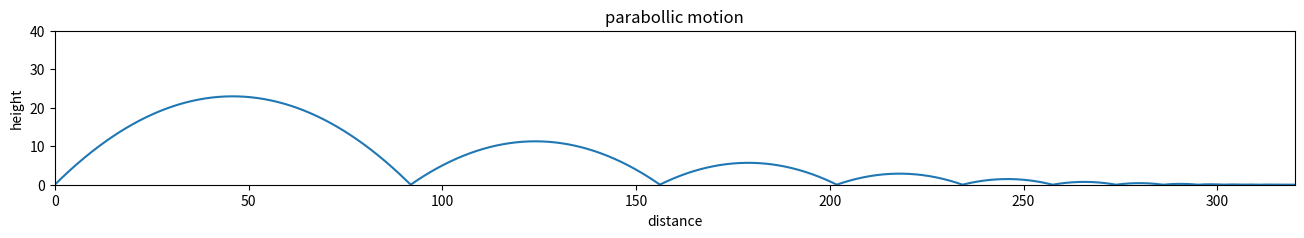

Source code (Python):
import math as math
import matplotlib.pyplot as plt

span = 20 # 継続秒数
dt = 0.01 # 微小時間 (時間間隔)
v0 = 30.0 # 初速度
g = 9.8 # 重力加速度
times = int(0.5 + span / dt)
x = [0.0] * (1 + times)
y = [0.0] * (1 + times)
h = 0.7 # 反発係数
angle = 45.0 * math.pi / 180.0 # 投げ上げ角度
x_size, y_size, zoom = 16, 2, 20 # 描画領域の縦横の大きさとズーム率

vx = v0 * math.cos(angle) # 水平方向の初速度
vy = v0 * math.sin(angle) # 鉛直方向の初速度

for t in range(times): # step t から step t+1 への位置を計算する
    x[t + 1] = x[t] + vx * dt

    new_vy = vy - g * dt # 微小時間後の鉛直方向の速度を仮計算する
    new_y = y[t] + (vy + new_vy) / 2.0 * dt # 微小時間後の鉛直位置を仮計算する

    vy = new_vy # 地面にぶつかってないとして、微小時間後の鉛直方向の速度を設定する
    if new_y < 0: # もし微小時間後の鉛直位置の仮計算値が 0 より小さいなら地面に当たっていることになるので
        vy = -new_vy * h # 反発係数 h で反発させる
        new_y = -new_y # 反発したあとの位置
    y[t + 1] = new_y

plt.figure(figsize=[x_size, y_size])
plt.plot(x, y) # 位置の配列をプロット
plt.title("parabollic motion") # グラフのタイトル
plt.xlabel("distance") #x 軸ラベル
plt.ylabel("height") #y 軸ラベル
plt.xlim(0, zoom * x_size) # 描画領域 x 方向
plt.ylim(0, zoom * y_size) # 描画領域 y 方向

# 得票状況と議席数の設定
tokuhyo = [["A", 1200], ["B", 660], ["C", 1440], ["D", 180]]
giseki = 6

# 初期化
tousu = len(tokuhyo) # 党数
hikaku = [0] * tousu # 比較検討リスト
tousenkei = 0 # すでに当選が決まった人数

# 各党に、当選数を末尾に初期化（全党 0 にする）して追加
for kakutou in tokuhyo:
    kakutou.append(0)

# 比較検討リストに、得票数を複写
for m in range(tousu):
    hikaku[m] = tokuhyo[m][1]

# 当選数が議席数を下回っている間、続ける
while tousenkei < giseki:
    print(tokuhyo, hikaku)
    # 比較検討リストの最大を探すために max を 0
    max = 0
    # 比較検討リストの最大 hikaku[maxi] の maxi を探して当選にする
    for i in range(tousu):
        if max < hikaku[i]:
            max = hikaku[i]
            maxi = i
    # 当選が決まったら割り当てる
    tokuhyo[maxi][2] = tokuhyo[maxi][2] + 1
    # 合計を増やす
    tousenkei = tousenkei + 1
    # 比較検討リストを更新する
    hikaku[maxi] = tokuhyo[maxi][1] / (tokuhyo[maxi][2] + 1)

# 結果の表示
print(tokuhyo, hikaku)
